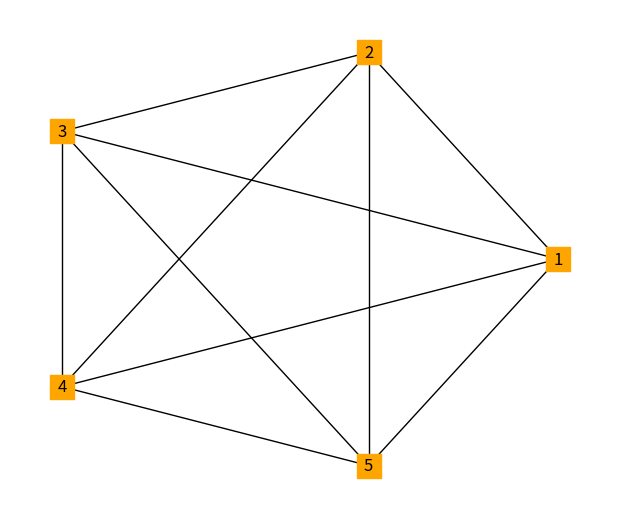

Python code for this plot:
import warnings
warnings.filterwarnings('ignore')
import math
import random

import numpy as np
from matplotlib import pyplot as plt
import networkx as nx


def cycles_in_random_graph(num_nodes):
    """This method detects the presence of cycle in graph.

    Parameters
    ----------
    num_nodes : no. of nodes in a graph
        Nodes are also called as vertices. 
        It takes integer values and set of vertices 
        is denoted as V(G).

    Returns True and cyclic path, if cycles detected.

    Conditions
    ----------
    > Start vertex and End vertex are same in a cycle.
    > Atleast three vertices are required to form a cycle.
    > Along the cycle, every vertex has degree 2."""

    plt.figure(figsize=(6, 5))

    nodelist = list(range(1, num_nodes + 1))
    edgelist = [(i, j) for i in nodelist for j in nodelist]

    p = 0
    eff_edgelist = []
    while p < len(edgelist):
        if edgelist[p][0] < edgelist[p][1]:
            eff_edgelist.append(edgelist[p])
        p += 1

    G = nx.Graph()
    G.add_nodes_from(nodelist)
    G.add_edges_from(eff_edgelist)
    nx.draw_circular(
        G, node_shape='s', node_color='orange', with_labels=1)
    plt.show()

    for i in G:
        print(G.degree(i))
    return None

if __name__ == '__main__':
    cycles_in_random_graph(5)
